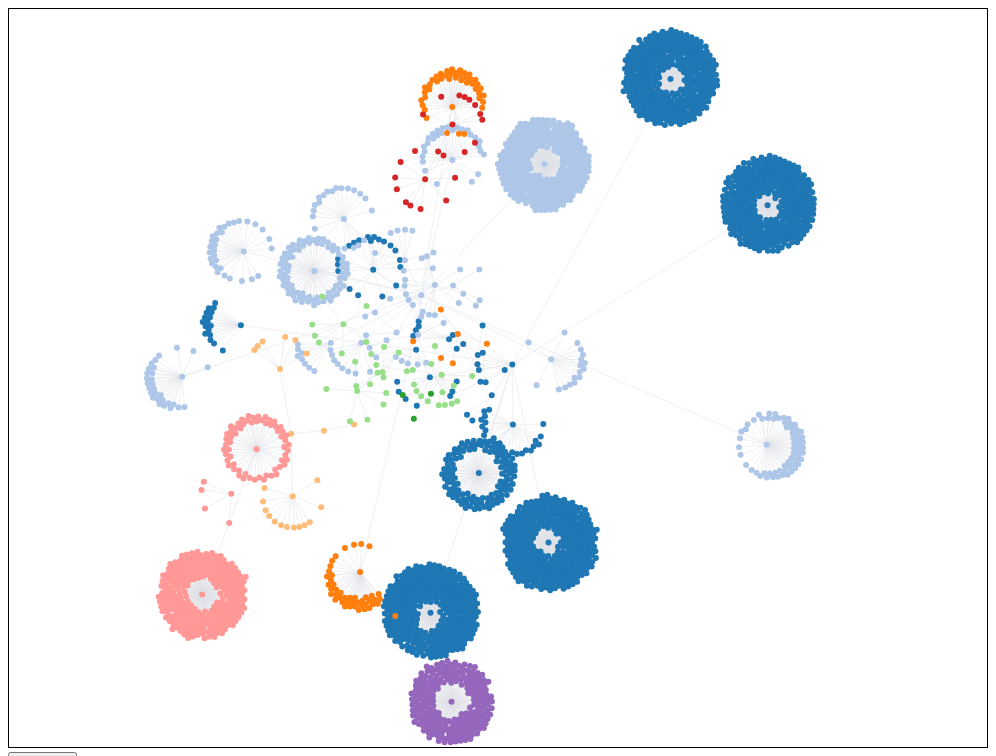
D3 v4 page, settled after 480 driven frames (8 s of simulated time); the page loaded 1 data file(s).


        var offset = 30
        var width = document.getElementById("force").offsetWidth - offset
        var height = window.innerHeight - offset
        var svg = d3.select("#force").append("svg")
            .attr("width", width)
            .attr("height", height)
            .attr("style", "Border: 1px solid #000;");

        var g = svg.append("g")
        var colors = d3.scaleOrdinal(d3.schemeCategory20);


        // d3.json("json/fig7ab.json", function (error, data) {
        d3.json("json/JiangXiForceDataForPH2800.json", function (error, data) {
            console.time("str")  //开始
            let data1 = {
                "nodes": [],
                "links": [],
            }

            // let qydjxx = datas.data
            // qydjxx.forEach((e, i) => {
            //     // 添加大类
            //     data.nodes.push({
            //         "id": e.EnterpriseBigClassChineseName,
            //         "group": i
            //     })
            //     // 添加小类
            //     e.SmallClass.forEach((se, si) => {
            //         data.nodes.push({
            //             "id": se.EnterpriseSmallClassChineseName,
            //             "group": i
            //         })
            //         // 大类与小类的关系
            //         data.links.push({
            //             "source": e.EnterpriseBigClassChineseName,
            //             "value":1,
            //             "target": se.EnterpriseSmallClassChineseName
            //         })

            //         se.Enterprise.forEach((conpamy, conpamyIndex) => {
            //             if (conpamyIndex < 333) {
                            
            //                 data.nodes.push({
            //                     "id": conpamy.QYMC,
            //                     "group": i
            //                 })
            //                 data.links.push({
            //                     "source": se.EnterpriseSmallClassChineseName,
            //                     value:1,
            //                     "target": conpamy.QYMC
            //                 })
            //             }
            //         })
            //     })
            // });
            // ----------------------------------- //
            // qydjxx.forEach((e, i) => {
            //     // 添加大类
            //     data.nodes.push({
            //         "name": e.EnterpriseBigClassChineseName,
            //         "code": e.EnterpriseClassCode,
            //         "group": i
            //     })
            //     // 添加小类
            //     e.SmallClass.forEach((se, si) => {
            //         data.nodes.push({
            //             "name": se.EnterpriseSmallClassChineseName,
            //             "code": se.EnterpriseClassCoding,
            //             "group": i
            //         })
            //         // 大类与小类的关系
            //         data.links.push({
            //             "source": e.EnterpriseBigClassChineseName,
            //             "target": se.EnterpriseSmallClassChineseName
            //         })

            //         se.Enterprise.forEach((conpamy, conpamyIndex) => {
            //             data.nodes.push({
            //                 "name": conpamy.QYMC,
            //                 "code": conpamy.ID,
            //                 "group": i
            //             })
            //             data.links.push({
            //                 "source": se.EnterpriseSmallClassChineseName,
            //                 "target": conpamy.QYMC
            //             })
            //         })
            //     })
            // });

            console.timeEnd("str") //结束



            /* 
                        datas.nodes.forEach((e, i) => {
                data.nodes.push({
                    "id": e.name,
                    "group": e.group
                })
            })

            dataNodes = datas.nodes
            dataNodes.forEach(function (d, i) {
                d.touzi.forEach(function (company) {

                    data.links.push({
                        "source": d.name,
                        "value": 1,
                        "target": company
                    })

                })
            })
            */
           console.log(data);
            let jsonStr = data;
            var btn = document.querySelector("button"); //  选择按钮
            var link = document.querySelector("a"); //  选择链接
            //  导出文件按钮点击
            btn.onclick = function () {
                jsonStr = JSON.stringify(jsonStr); //  把 JSON 对象转换为字符串
                var blob = new Blob([jsonStr]); //  创建 blob 对象
                link.href = URL.createObjectURL(blob); //  创建一个 URL 对象并传给 a 的 href
                link.download = "config.json"; //  设置下载的默认文件名
                link.click(); //  点击下载链接
            };




            simulation = d3.forceSimulation(data)
                .nodes(data.nodes)
                .force("link", d3.forceLink(data.links).id(d => d.id))
                .force("manyBody", d3.forceManyBody().strength(-155).distanceMax(5).distanceMin(.5))
                .force("center", d3.forceCenter(width / 2, height / 2))
                .force("collide", d3.forceCollide().radius(5).iterations(-2).strength(0.5))
                .on('tick', ticked)

            var links = g.append("g")
                .selectAll("line")
                .data(data.links)
                .enter()
                .append("line")
                .style("stroke-width", .5)//线条粗细
                .style("stroke", "#DEE1E6")

            var nodes = g.append("g")
                .selectAll("circle")
                .data(data.nodes)
                .enter()
                .append("circle")
                .attr("r", 3)
                .attr('fill', d => colors(d.group))
                .on("click", function (d) {
                    // 代码写在这里
                    console.log(d.name);
                })
                .call(d3.drag()
                    .on("start", dragstarted)
                    .on("drag", dragged)
                    .on("end", dragended)
                )

            function ticked() {
                links.attr('x1', d => d.source.x)
                    .attr('y1', d => d.source.y)
                    .attr('x2', d => d.target.x)
                    .attr('y2', d => d.target.y)

                nodes.attr('cx', d => d.x)
                    .attr('cy', d => d.y)
            }

            function dragstarted(event) {
                console.log(event);
                if (!d3.event.active) simulation.alphaTarget(0.3).restart();
                event.fx = d3.event.x;
                event.fy = d3.event.y;
            }

            function dragged(event) {
                event.fx = d3.event.x;
                event.fy = d3.event.y;
            }

            function dragended(event) {
                if (!d3.event.active) simulation.alphaTarget(0);
                event.fx = null;
                event.fy = null;
            }
            console.log(data);
            // 10s后停止模拟
            // setTimeout(function () {
            //     simulation.stop();
            // }, 10000);


        })


    

### data: json/JiangXiForceDataForPH2800.json
{
 "nodes": [
  {
   "id": "内资公司法人",
   "group": 0
  },
  {
   "id": "有限责任公司",
   "group": 0
  },
  {
   "id": "盘锦市洗孟居蚁大机械铸造厂",
   "group": 0
  },
  {
   "id": "盘锦市璧频服饰制衣厂",
   "group": 0
  },
  {
   "id": "有限责任公司(国有独资)",
   "group": 0
  },
  {
   "id": "盘锦市碳篷里赢高等级玻璃",
   "group": 0
  },
  {
   "id": "四川内江市氟棠宝贝服装店",
   "group": 0
  },
  {
   "id": "盘锦市洗孟机械铸造厂",
   "group": 0
  },
  "... 2,893 more items"
 ],
 "links": [
  {
   "source": "内资公司法人",
   "value": 1,
   "target": "有限责任公司"
  },
  {
   "source": "有限责任公司",
   "value": 1,
   "target": "盘锦市洗孟居蚁大机械铸造厂"
  },
  {
   "source": "有限责任公司",
   "value": 1,
   "target": "盘锦市璧频服饰制衣厂"
  },
  {
   "source": "内资公司法人",
   "value": 1,
   "target": "有限责任公司(国有独资)"
  },
  {
   "source": "有限责任公司(国有独资)",
   "value": 1,
   "target": "盘锦市碳篷里赢高等级玻璃"
  },
  {
   "source": "有限责任公司(国有独资)",
   "value": 1,
   "target": "四川内江市氟棠宝贝服装店"
  },
  {
   "source": "有限责任公司(国有独资)",
   "value": 1,
   "target": "盘锦市洗孟机械铸造厂"
  },
  {
   "source": "有限责任公司(国有独资)",
   "value": 1,
   "target": "易粉浦茂熹投资高等级玻璃"
  },
  "... 2,883 more items"
 ]
}